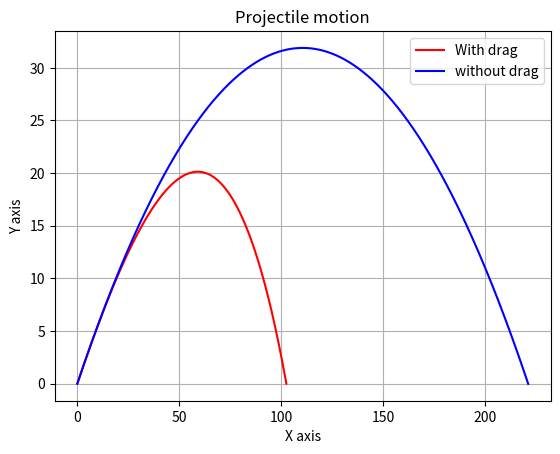

This chart was generated by the following Python code:
import math
import matplotlib.pyplot as plt


##### Input all the terms, mass,c,ro,area,g,initial velocity
ro=1.225
c=0.5
r=0.0366
area=(math.pi*r*r)
mass=0.145
dt=0.001     #time interval
v0=50
angle=30

g=9.8
t=0  
tmax=10

theta=math.radians(angle)   #angle in radians

vy=[v0*math.sin(theta)] 
vx=[v0*math.cos(theta)]


x=[0]#initial coordinates
y=[0]#initial y cordinate


# functions
def v(v_x,v_y):
    v=math.sqrt(v_x**2+v_y**2)
    return v

def DE(ro,area):       # drag 
    DD=float((ro*area*c)/2)
    return DD

p=0

accel_x=[]
accel_y=[]
#-----------------------------------------------------------------------------------------------------------#
# with drag #

while y[p]>=0:
    
    D=DE(ro,area)  # D in eqn
    
    vxx=float(vx[p]) # x coponent of velocity at pth position in list
    vyy=float(vy[p]) # y component of velocity at pth position in list
    vv=v(vxx,vyy)
    ayy=-g-((D/mass)*vyy*vv) #acceleration y component
    axx=-(D/mass)*vxx*vv   #acceleration x component

    accel_x.append(axx) #acceleration in x direction
    accel_y.append(ayy)    #acceleration in y direction

    delta_x=(vxx*dt)+(accel_x[p]*(dt**2)/2)  # dx
    delta_y=(vyy*dt)+(accel_y[p]*(dt**2)/2)   #dy
    

    accelxx=accel_x[p]
    accelyy=accel_y[p]
    
    
    vx.append(vxx+(accelxx*dt) )# vx + delta vx
    vy.append(vyy+(accelyy*dt)) #  vy + delta vy


    x.append(x[p]+delta_x) #adding the value of x to list
    y.append(y[p]+delta_y) #adding the value of y to list

    t=t+dt
    p=p+1


##########for d=0
#  without drag
#--------------------------------------------------------------------------------------------------------------------#

x0=[0]
y0=[0]

t0=0
accel_x0=[]
accel_y0=[]

vy0=[v0*math.sin(theta)] 
vx0=[v0*math.cos(theta)]

p=0

while y0[p]>=0:
    
    d=0  # D in eqn
    
    vxx=float(vx0[p]) # x coponent of velocity at pth position in list
    vyy=float(vy0[p]) # y component of velocity at pth position in list
    vo=math.sqrt(vxx**2+vyy**2)
    ayy=-g-((d/mass)*vyy*vo) #acceleration y component
    axx=-(d/mass)*vxx*vo   #acceleration x component

    accel_x0.append(axx) #acceleration in x direction
    accel_y0.append(ayy)    #acceleration in y direction

    delta_x=(vxx*dt)+(accel_x0[p]*(dt**2)/2)  # dx
    delta_y=(vyy*dt)+(accel_y0[p]*(dt**2)/2)   #dy
    

    accelxx=accel_x0[p]
    accelyy=accel_y0[p]
    
    
    vx0.append(vxx+(accelxx*dt) )# vx + delta vx
    vy0.append(vyy+(accelyy*dt)) #  vy + delta vy


    x0.append(x0[p]+delta_x) #adding the value of x to list
    y0.append(y0[p]+delta_y) #adding the value of y to list

    t0=t0+dt
    p=p+1
    

####### Graph
print("Maximum range with drag is ",x[-1])
print("Maximum range without drag is ",x0[-1])

plt.title("Projectile motion")
plt.plot(x,y,'r-',label='With drag')
plt.plot(x0,y0,'b-',label='without drag')
plt.grid()
plt.legend()
plt.ylabel("Y axis")
plt.xlabel("X axis")
plt.show()

